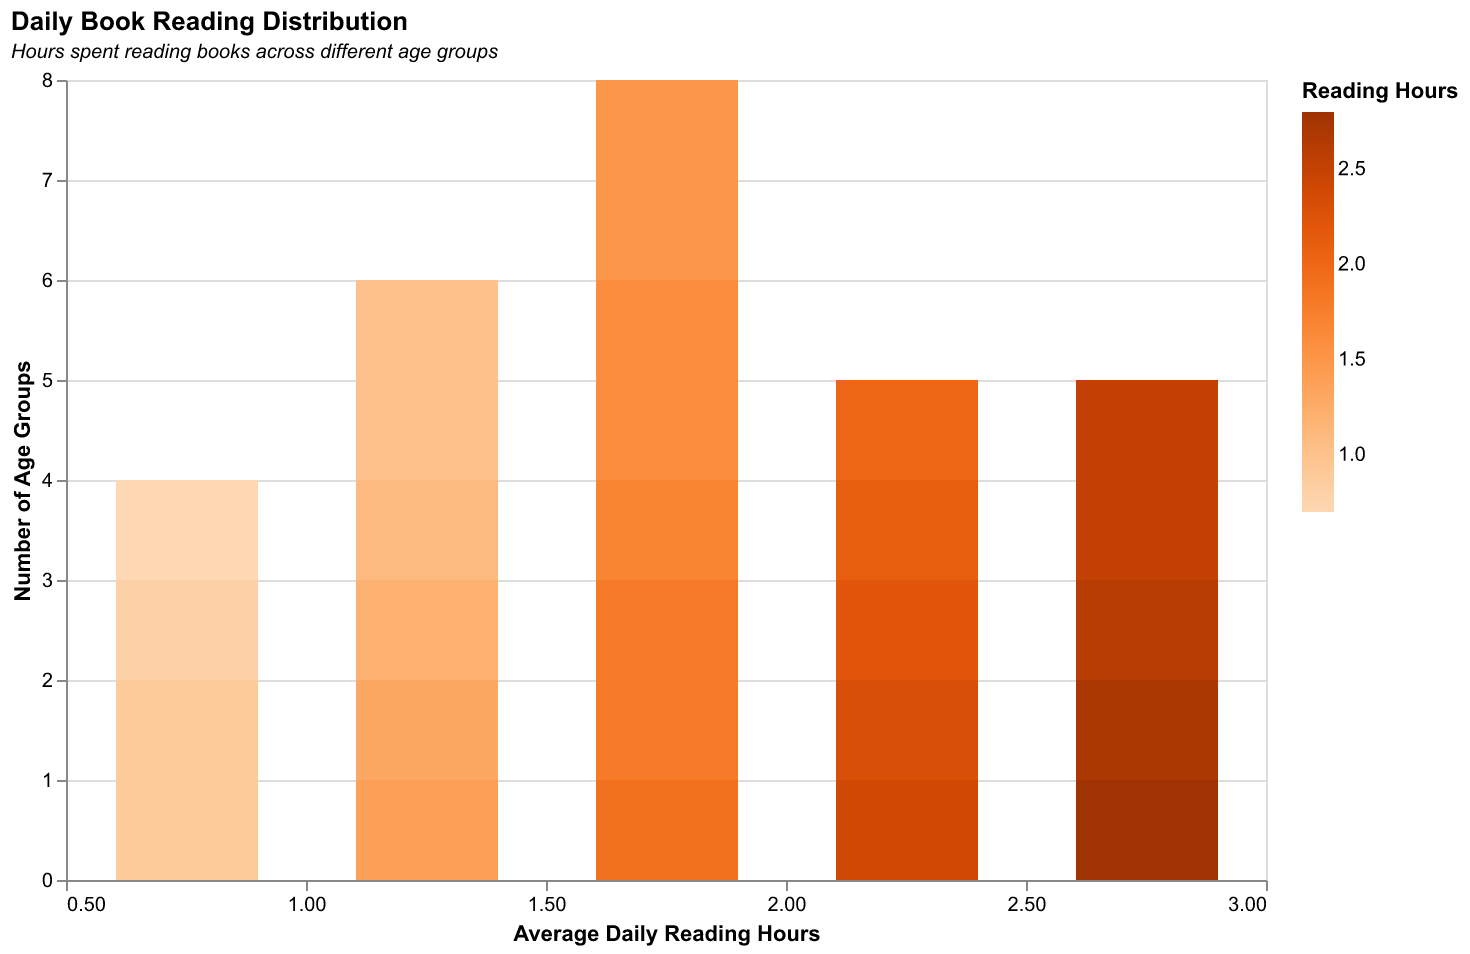

Data behind this chart, as committed beside it:
Age Group, Reading Hours
18-24, 1.5
25-34, 2.5
35-44, 1.8
45-54, 2.2
55-64, 1.3
65-74, 0.9
75+, 0.7
18-24, 1.6
25-34, 2.6
35-44, 1.9
45-54, 2.3
55-64, 1.4
65-74, 1.0
75+, 0.8
18-24, 1.7
25-34, 2.7
35-44, 2.0
45-54, 2.4
55-64, 1.5
65-74, 1.1
75+, 0.9
18-24, 1.8
25-34, 2.8
35-44, 2.1
45-54, 2.5
55-64, 1.6
65-74, 1.2
75+, 1.0
